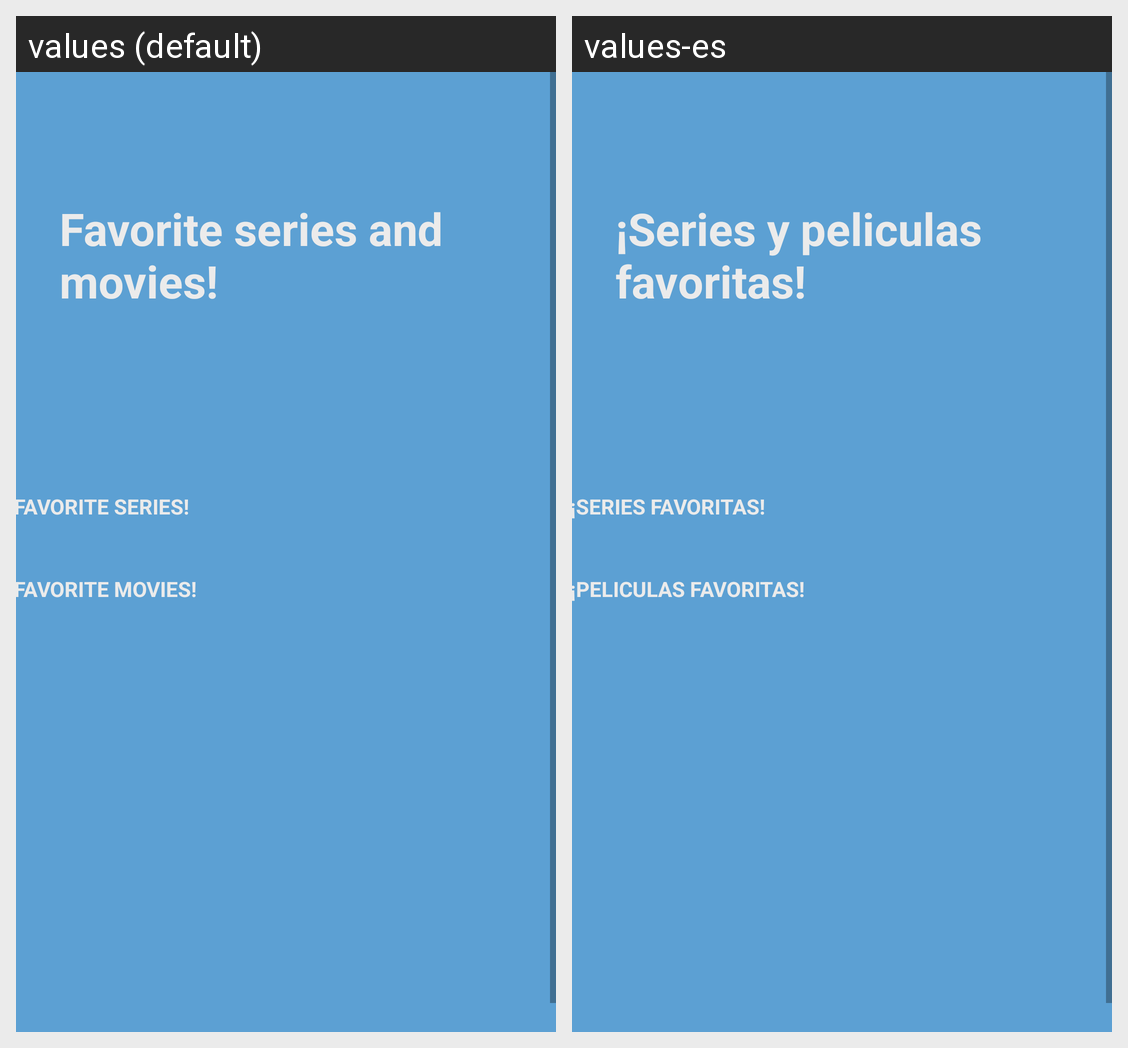

Translations of the strings shown on this Android screen, per locale in the grid:
Android screen res/layout/fragment_favoritos.xml rendered under 2 locales, left to right: values (default), values-es. Device: Nexus 5 (rendered at 1080×1920; each locale shown at half size, 540×960, under a caption strip naming it); theme AppTheme.
Strings drawn on this screen, with the default value and each locale's value (text and hints the layout hard-codes, and strings that could not be matched under every locale, appear in the picture but are not listed):

tituloFavorit
  values: Favorite series and movies!
  values-es: ¡Series y peliculas favoritas!

peliculasFavoritas
  values: FAVORITE MOVIES!
  values-es: ¡PELICULAS FAVORITAS!

seriesFavoritas
  values: FAVORITE SERIES!
  values-es: ¡SERIES FAVORITAS!
